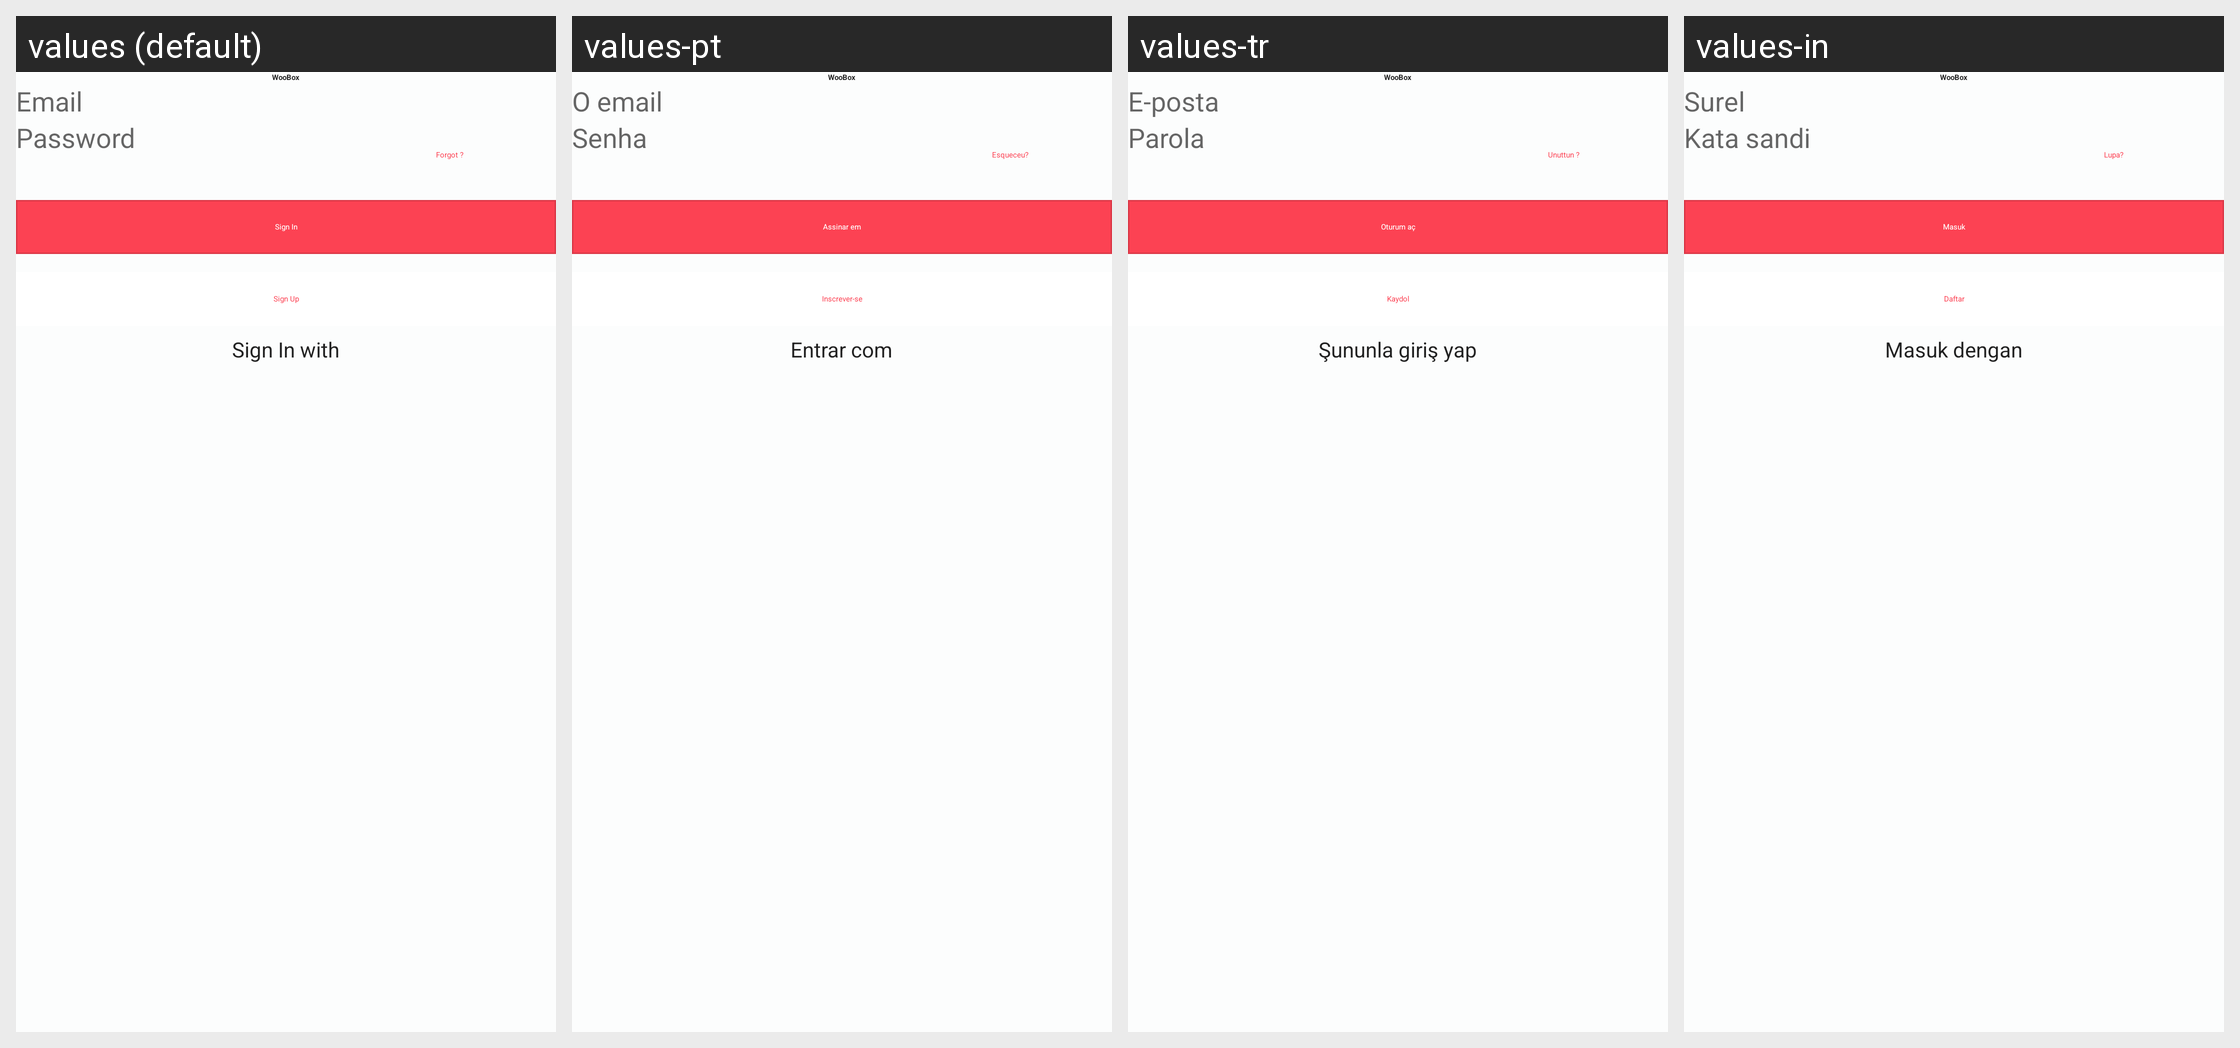

For this localized Android screen grid, give each drawn string resource with its value in every locale shown.
Android screen res/layout/fragment_sign_in.xml rendered under 4 locales, left to right: values (default), values-pt, values-tr, values-in. Device: Nexus 5 (rendered at 1080×1920; each locale shown at half size, 540×960, under a caption strip naming it); theme AppTheme.
Other locales in the repository, not shown: values-af, values-ar, values-de, values-es, values-fr, values-hi, values-vi.
Strings drawn on this screen, with the default value and each locale's value (text and hints the layout hard-codes, and strings that could not be matched under every locale, appear in the picture but are not listed):

app_name
  values: WooBox
  values-pt: WooBox
  values-tr: WooBox
  values-in: WooBox

hint_email
  values: Email
  values-pt: O email
  values-tr: E-posta
  values-in: Surel

hint_password
  values: Password
  values-pt: Senha
  values-tr: Parola
  values-in: Kata sandi

lbl_forgot
  values: Forgot ?
  values-pt: Esqueceu?
  values-tr: Unuttun ?
  values-in: Lupa?

lbl_sign_in
  values: Sign In
  values-pt: Assinar em
  values-tr: Oturum aç
  values-in: Masuk

lbl_sign_up
  values: Sign Up
  values-pt: Inscrever-se
  values-tr: Kaydol
  values-in: Daftar

lbl_sign_in_with
  values: Sign In with
  values-pt: Entrar com
  values-tr: Şununla giriş yap
  values-in: Masuk dengan
